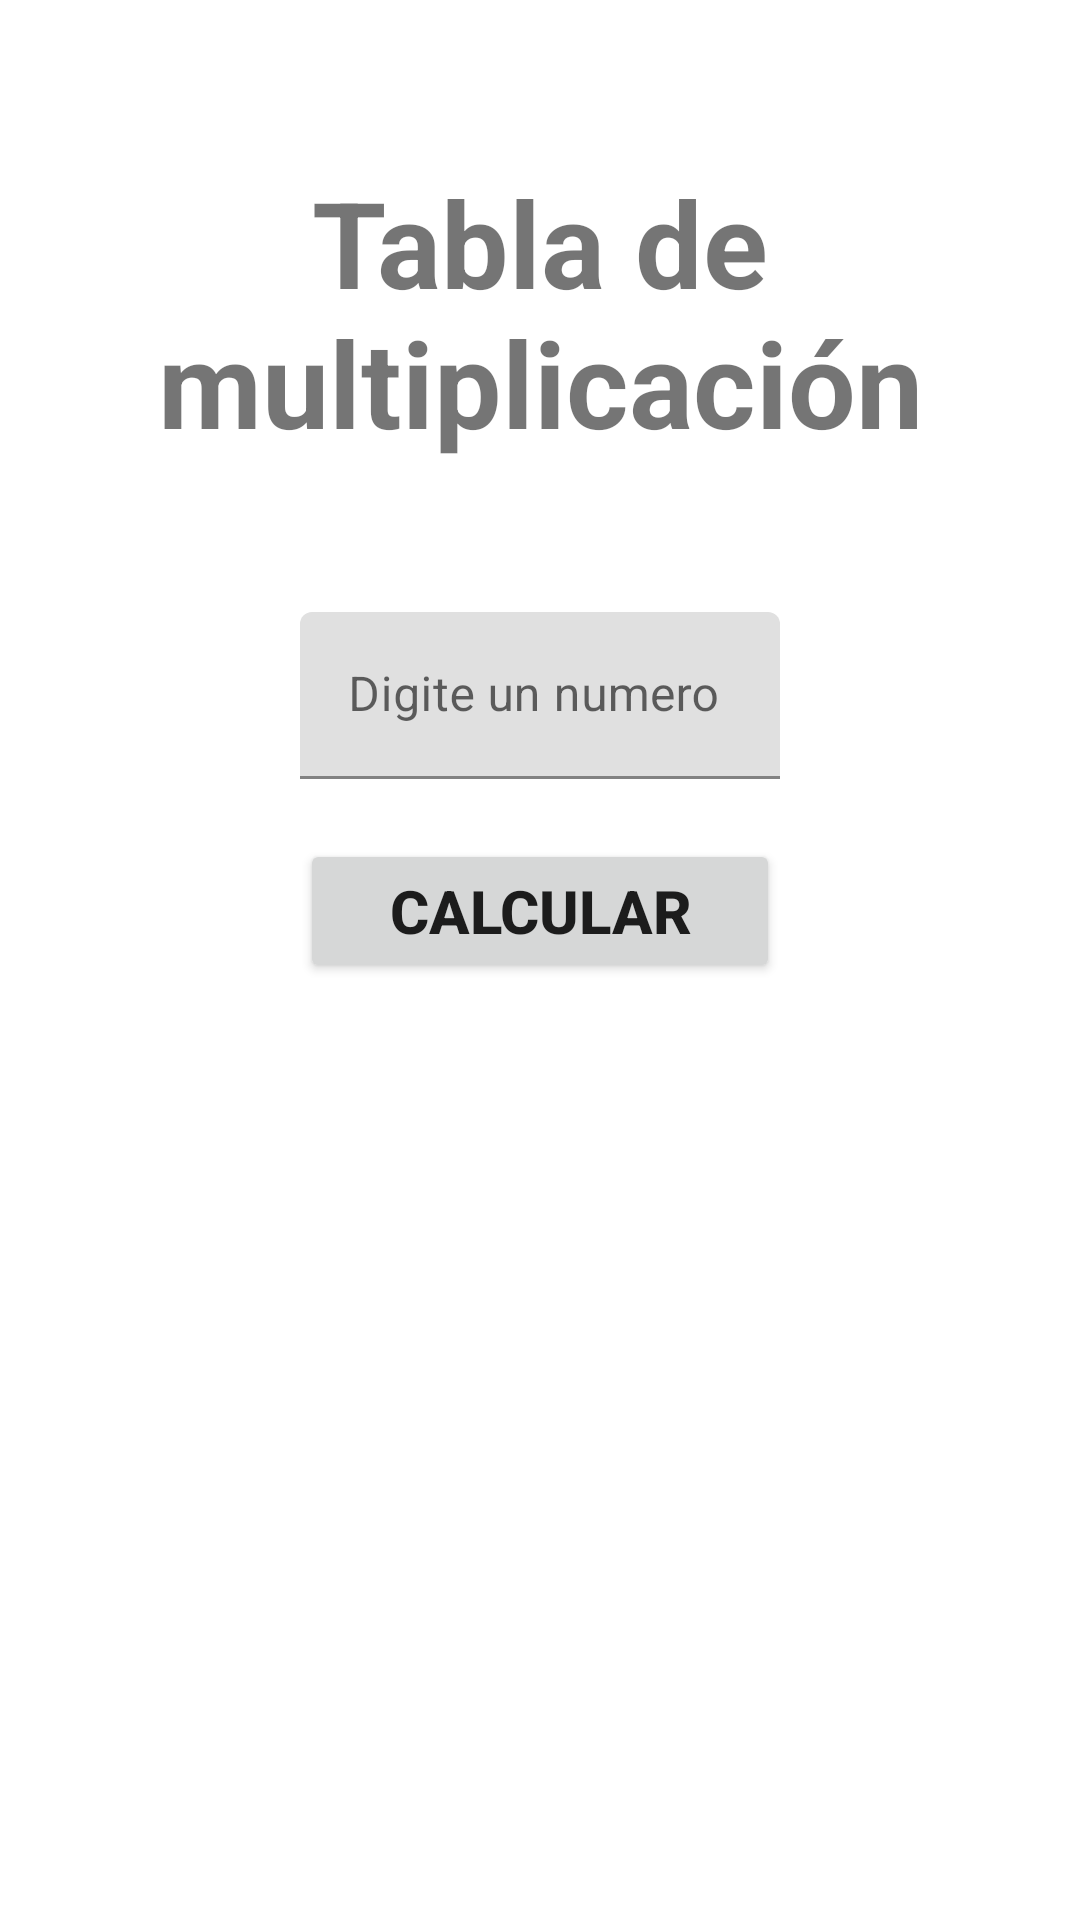

Android layout source for this screen:
<!-- AndroidManifest.xml: application theme Theme.Clase1110 -->
<!-- res/layout/fragment_tabla.xml -->
<?xml version="1.0" encoding="utf-8"?>
<androidx.constraintlayout.widget.ConstraintLayout xmlns:android="http://schemas.android.com/apk/res/android"
    xmlns:app="http://schemas.android.com/apk/res-auto"
    xmlns:tools="http://schemas.android.com/tools"
    android:layout_width="match_parent"
    android:layout_height="match_parent"
    tools:context=".tablaFragment"
    android:background="@color/white">

    
    <TextView
        android:id="@+id/tvTitulo"
        android:layout_width="wrap_content"
        android:layout_height="wrap_content"
        android:text="Tabla de multiplicación"
        android:textSize="40sp"
        android:textStyle="bold"
        android:textAlignment="center"
        app:layout_constraintVertical_bias="0.1"
        app:layout_constraintEnd_toEndOf="parent"
        app:layout_constraintStart_toStartOf="parent"
        app:layout_constraintTop_toTopOf="parent"
        app:layout_constraintBottom_toBottomOf="parent"
        />

    <com.google.android.material.textfield.TextInputLayout
        android:id="@+id/etNumero"
        android:layout_width="match_parent"
        android:layout_height="wrap_content"
        android:hint="Digite un numero"
        android:layout_marginTop="50dp"
        app:layout_constraintTop_toBottomOf="@id/tvTitulo"
        app:layout_constraintStart_toStartOf="parent"
        app:layout_constraintEnd_toEndOf="parent"
        android:layout_marginHorizontal="100dp">

        <com.google.android.material.textfield.TextInputEditText
            android:id="@+id/etNum"
            android:layout_width="match_parent"
            android:layout_height="wrap_content"
            android:inputType="numberDecimal" />
    </com.google.android.material.textfield.TextInputLayout>

    <Button
        android:id="@+id/btnCalcular"
        android:layout_width="match_parent"
        android:layout_height="wrap_content"
        app:layout_constraintStart_toStartOf="parent"
        app:layout_constraintEnd_toEndOf="parent"
        android:textSize="20sp"
        android:textStyle="bold"
        app:layout_constraintTop_toBottomOf="@id/etNumero"
        android:layout_marginTop="20dp"
        android:layout_marginHorizontal="100dp"
        android:text="Calcular"
        />

    <androidx.recyclerview.widget.RecyclerView
        android:id="@+id/rvTabla"
        android:layout_width="match_parent"
        android:layout_height="wrap_content"
        app:layout_constraintTop_toBottomOf="@id/btnCalcular"
        android:layout_marginTop="20dp"
        />

</androidx.constraintlayout.widget.ConstraintLayout>
<!-- resources referenced by this layout -->
<resources>
  <style name="Theme.Clase1110" parent="Theme.MaterialComponents.DayNight.DarkActionBar">
          
          <item name="colorPrimary">@color/purple_500</item>
          <item name="colorPrimaryVariant">@color/purple_700</item>
          <item name="colorOnPrimary">@color/white</item>
          
          <item name="colorSecondary">@color/teal_200</item>
          <item name="colorSecondaryVariant">@color/teal_700</item>
          <item name="colorOnSecondary">@color/black</item>
          
          <item name="android:statusBarColor" tools:targetApi="l">?attr/colorPrimaryVariant</item>
          
      </style>
  <!-- not gathered from this repository: default colours our renderer supplied (Android Studio template values) -->
  <color name="purple_500">#FF6200EE</color>
  <color name="purple_700">#FF3700B3</color>
  <color name="teal_200">#FF03DAC5</color>
  <color name="teal_700">#FF018786</color>
  <color name="black">#FF000000</color>
  <color name="white">#FFFFFFFF</color>
</resources>
